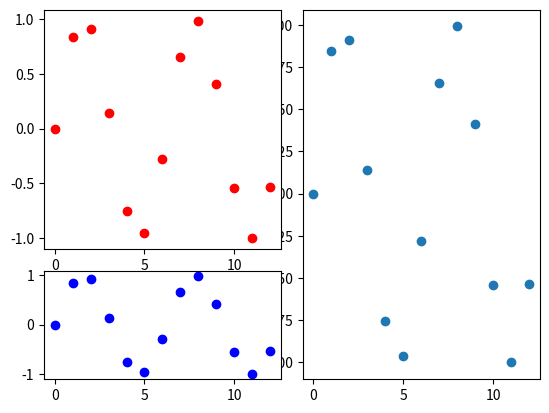

This figure's Python source:
import numpy as np
import matplotlib.pyplot as plt
from matplotlib.figure import Figure


class DraggableRectangle:
    def __init__(self):
        self.press_event = None
        self.connect()

    def connect(self):
        fig.canvas.mpl_connect('button_press_event', self.on_press)
        fig.canvas.mpl_connect('button_release_event', self.on_release)
        fig.canvas.mpl_connect('motion_notify_event', self.on_motion)

    def on_pick(self, event):
        if event.artist != self.point_1:  # check that you clicked on the object you wanted
            return True
        if not len(event.ind):  # check the index is valid
            return True
        self.press_event = True
        return True

    def on_press(self, event):
        fig.canvas.mpl_connect('pick_event', self.on_pick)

    def on_release(self, event):
        self.press_event = False

    def on_motion(self, event):
        if self.press_event is None or self.press_event == False:
            return
        print('motion', event.xdata, event.ydata)

    def plot_graph(self, ax_1, ax_2, ax_3, x, y):
        self.point_1, = ax_1.plot(x, y, 'o', picker=True, pickradius=5)
        self.point_2, = ax_2.plot(x, y, 'ro', picker=True, pickradius=5)
        self.point_3, = ax_3.plot(x, y, 'bo', picker=True, pickradius=5)


if __name__ == "__main__":

    # fig, ax = plt.subplots(2, 2)
    fig = plt.figure()

    ax_1 = fig.add_subplot(1, 4, (3, 4))
    ax_2 = fig.add_subplot(3, 4, (1, 6))
    ax_3 = fig.add_subplot(3, 4, (9, 10))

    x = np.arange(0, 4 * np.pi, 1)  # start,stop,step
    y = np.sin(x)

    drag = DraggableRectangle()
    drag.plot_graph(ax_1, ax_2, ax_3, x, y)
    # fig.canvas.mpl_connect('pick_event', drag.on_pick)

    plt.show()
